The GitHub repository Batchu-Jatadhar/dataset-for-copd-paper contains a labelled image folder "Final_Dataset_PatientSafe" with 2 categories: emphysema, normal. Examples follow, each with its label.

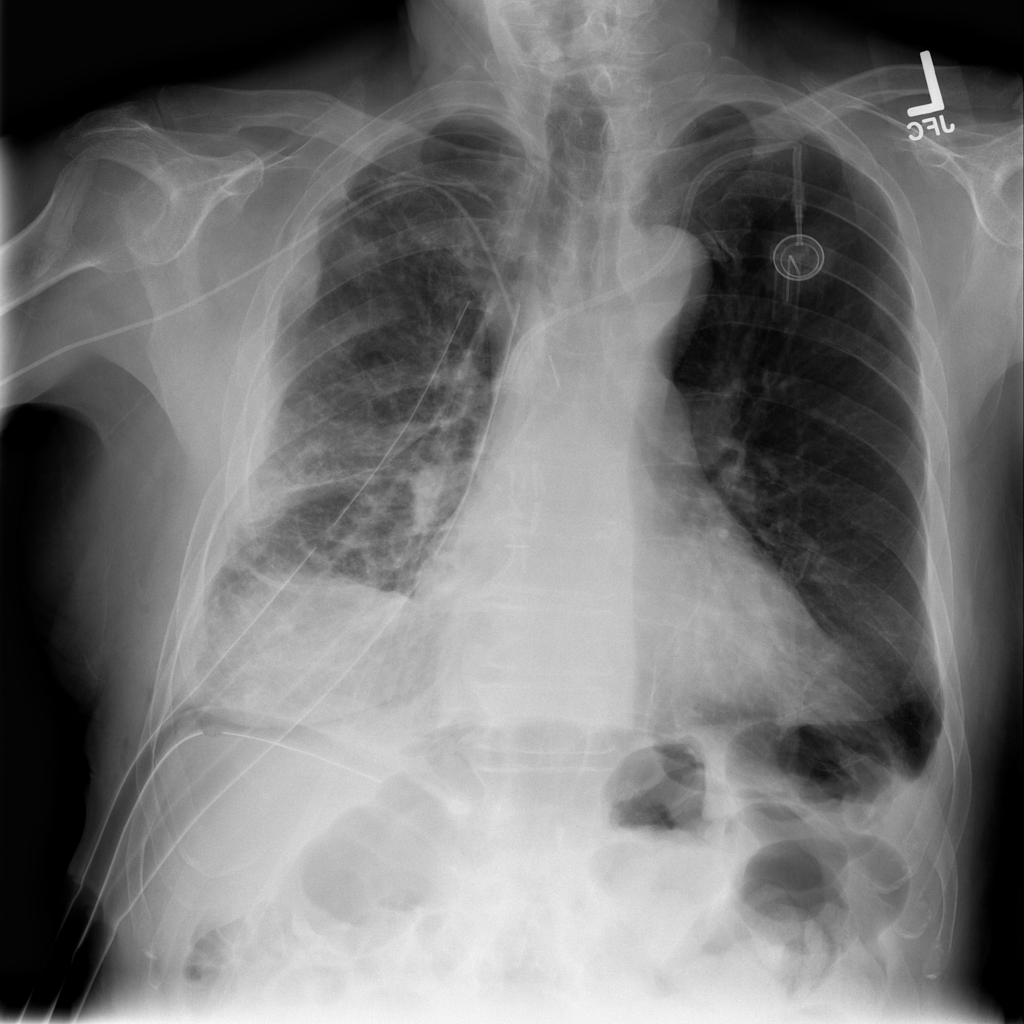
Label: emphysema

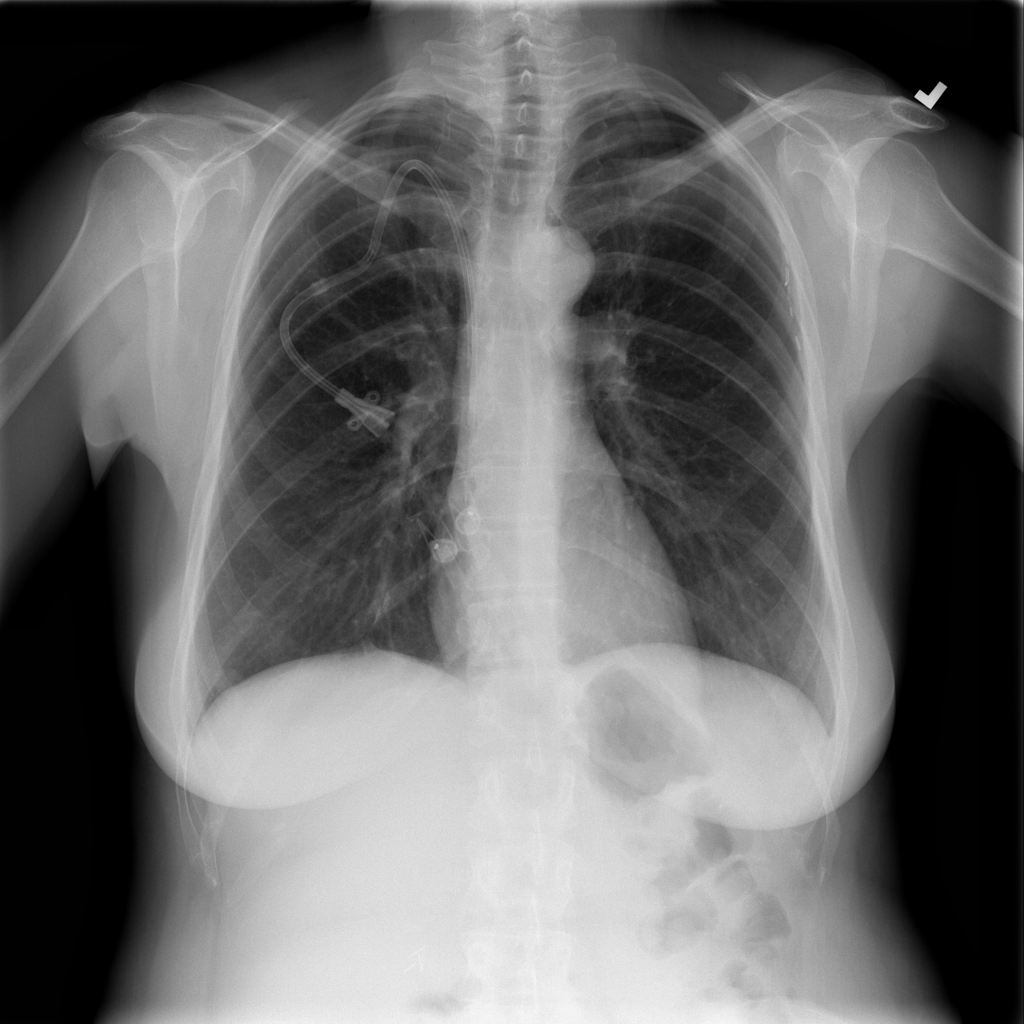
Label: normal

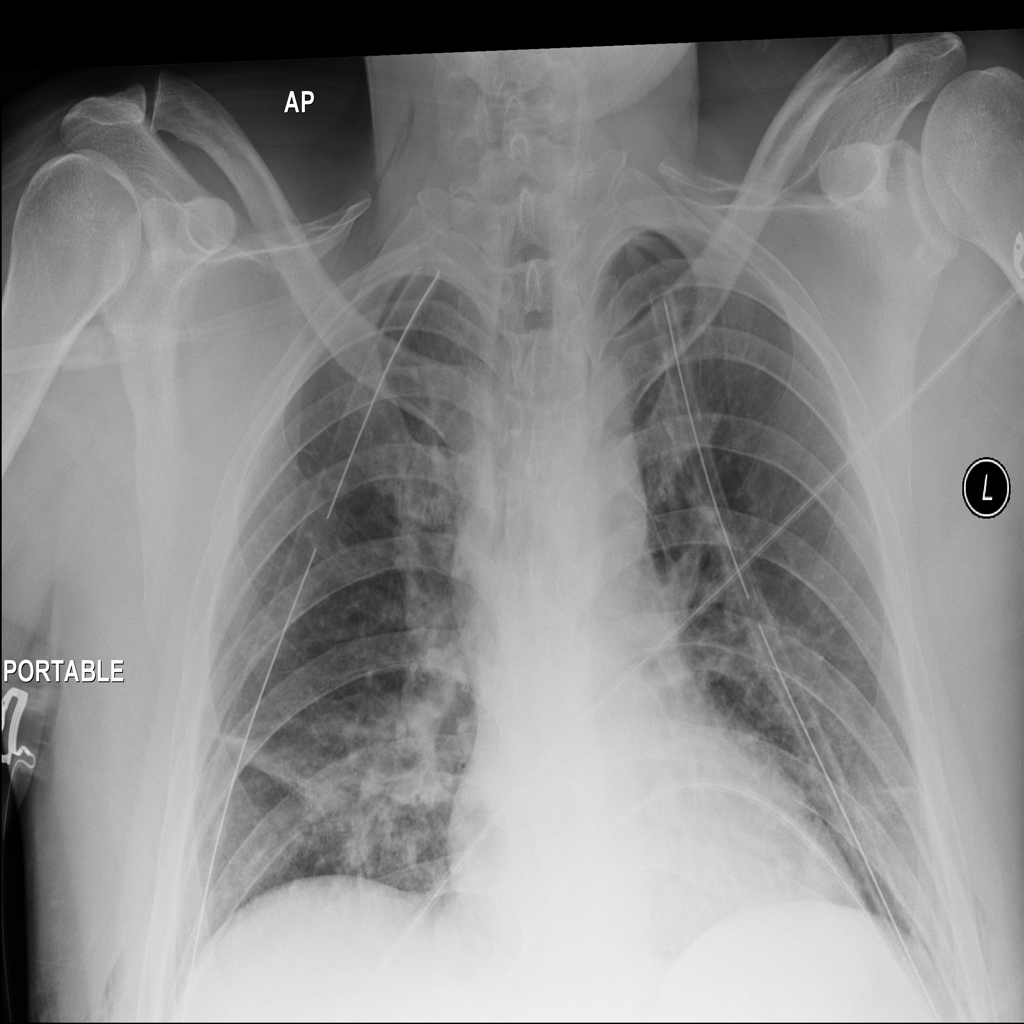
Label: emphysema

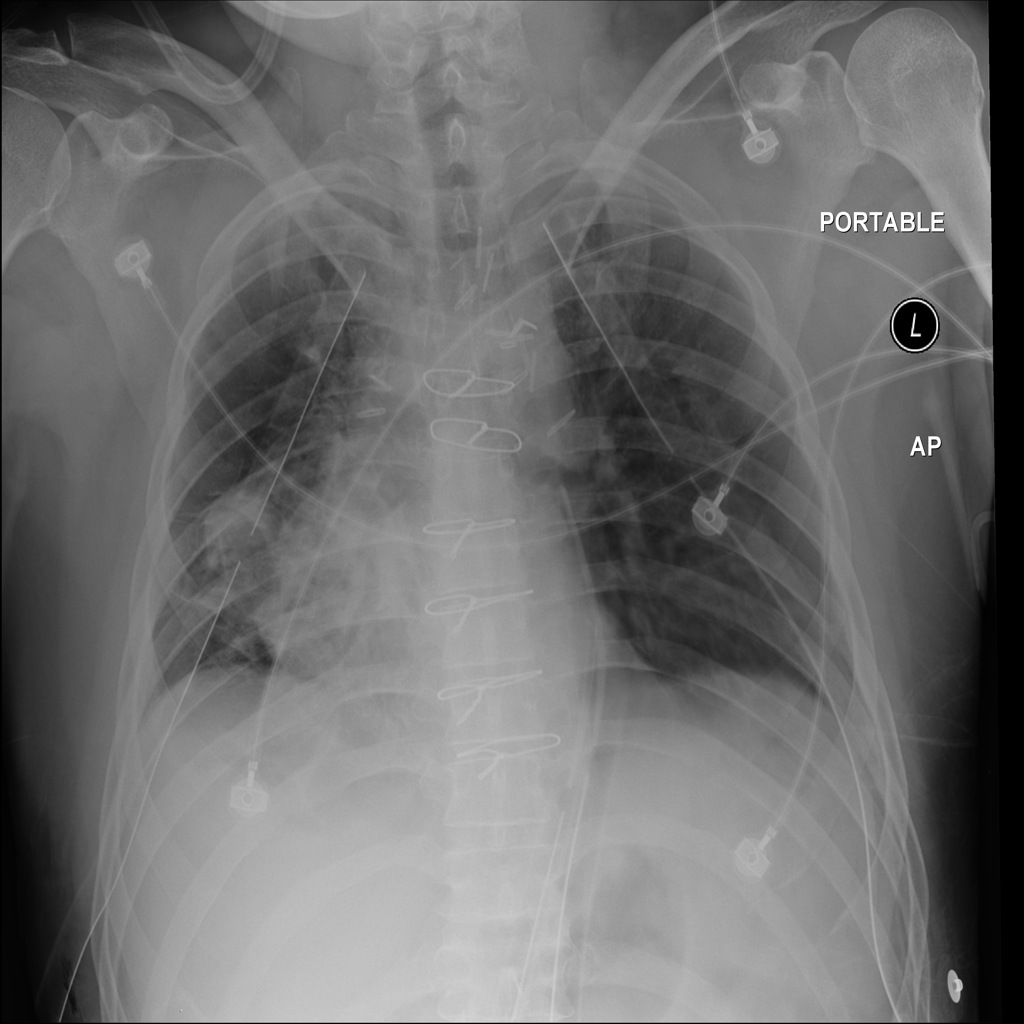
Label: normal

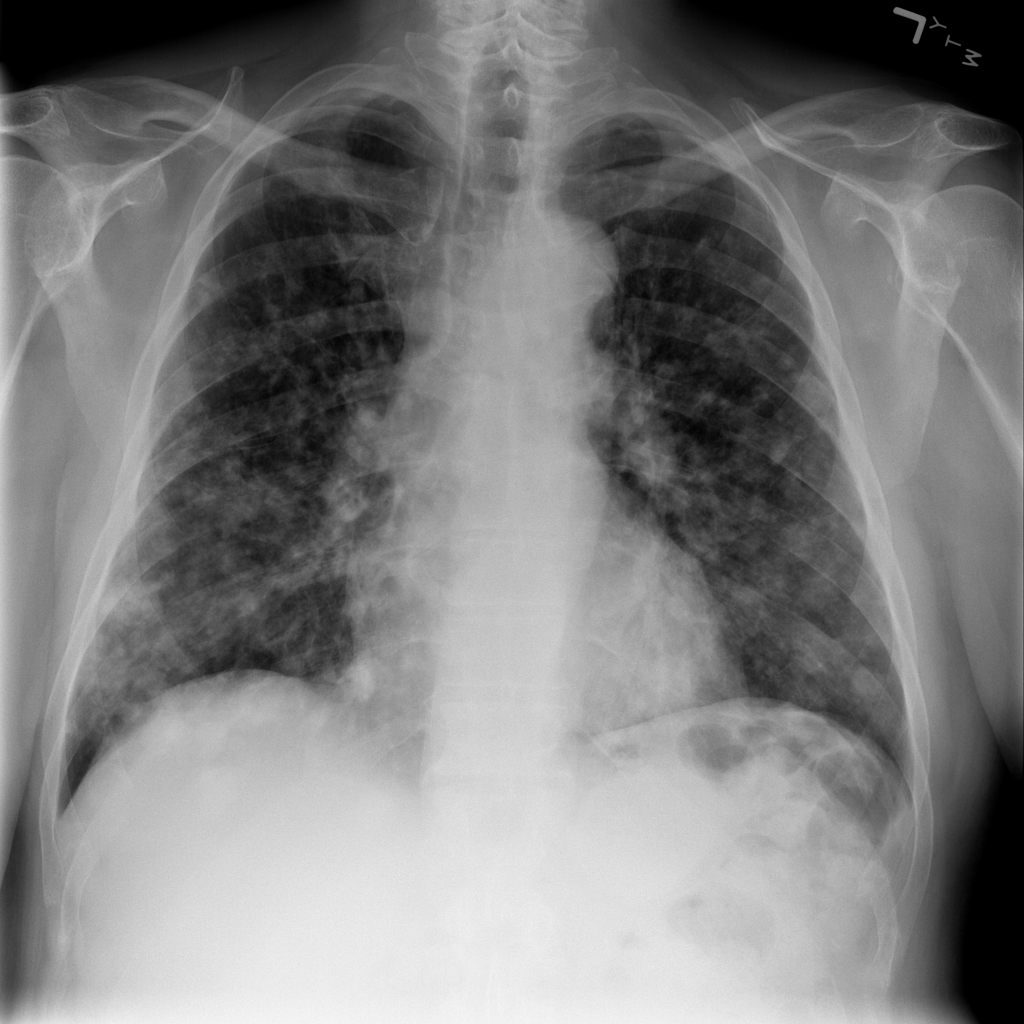
Label: emphysema

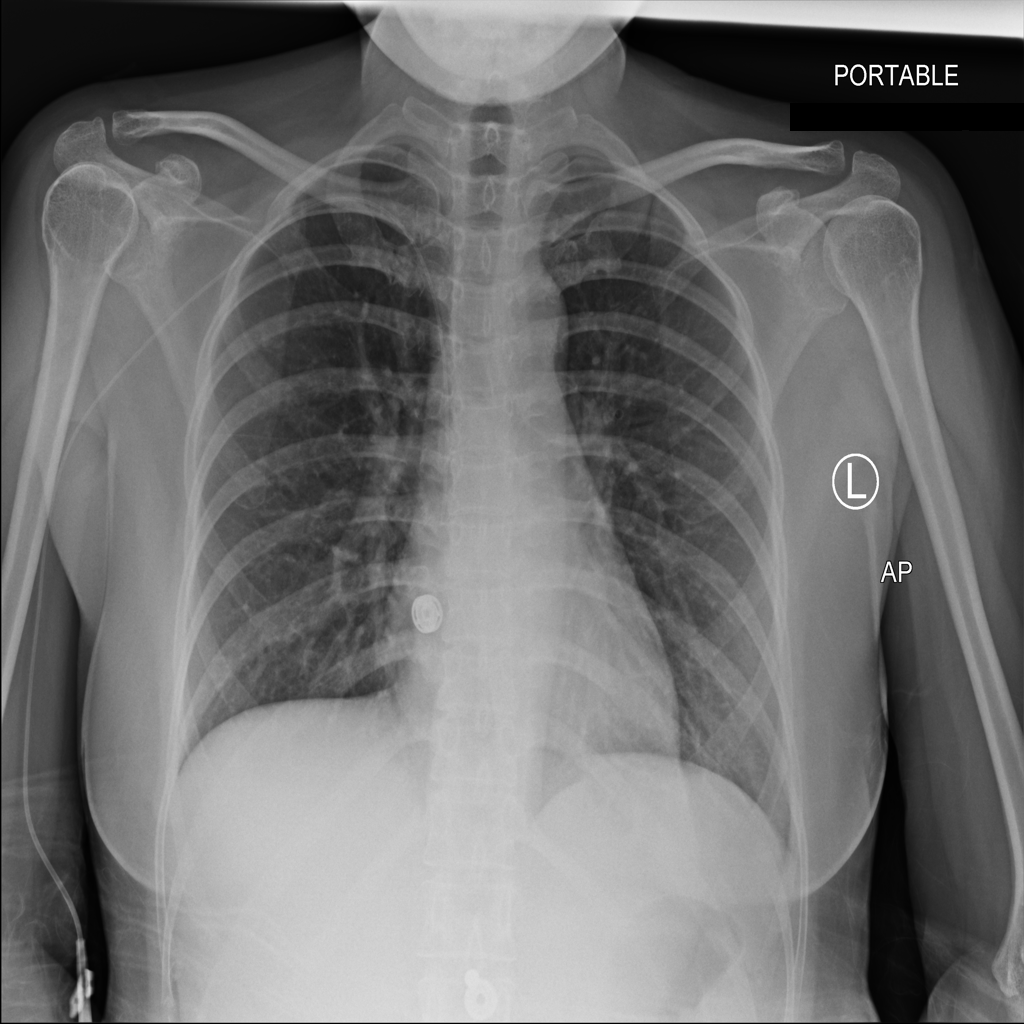
Label: normal
